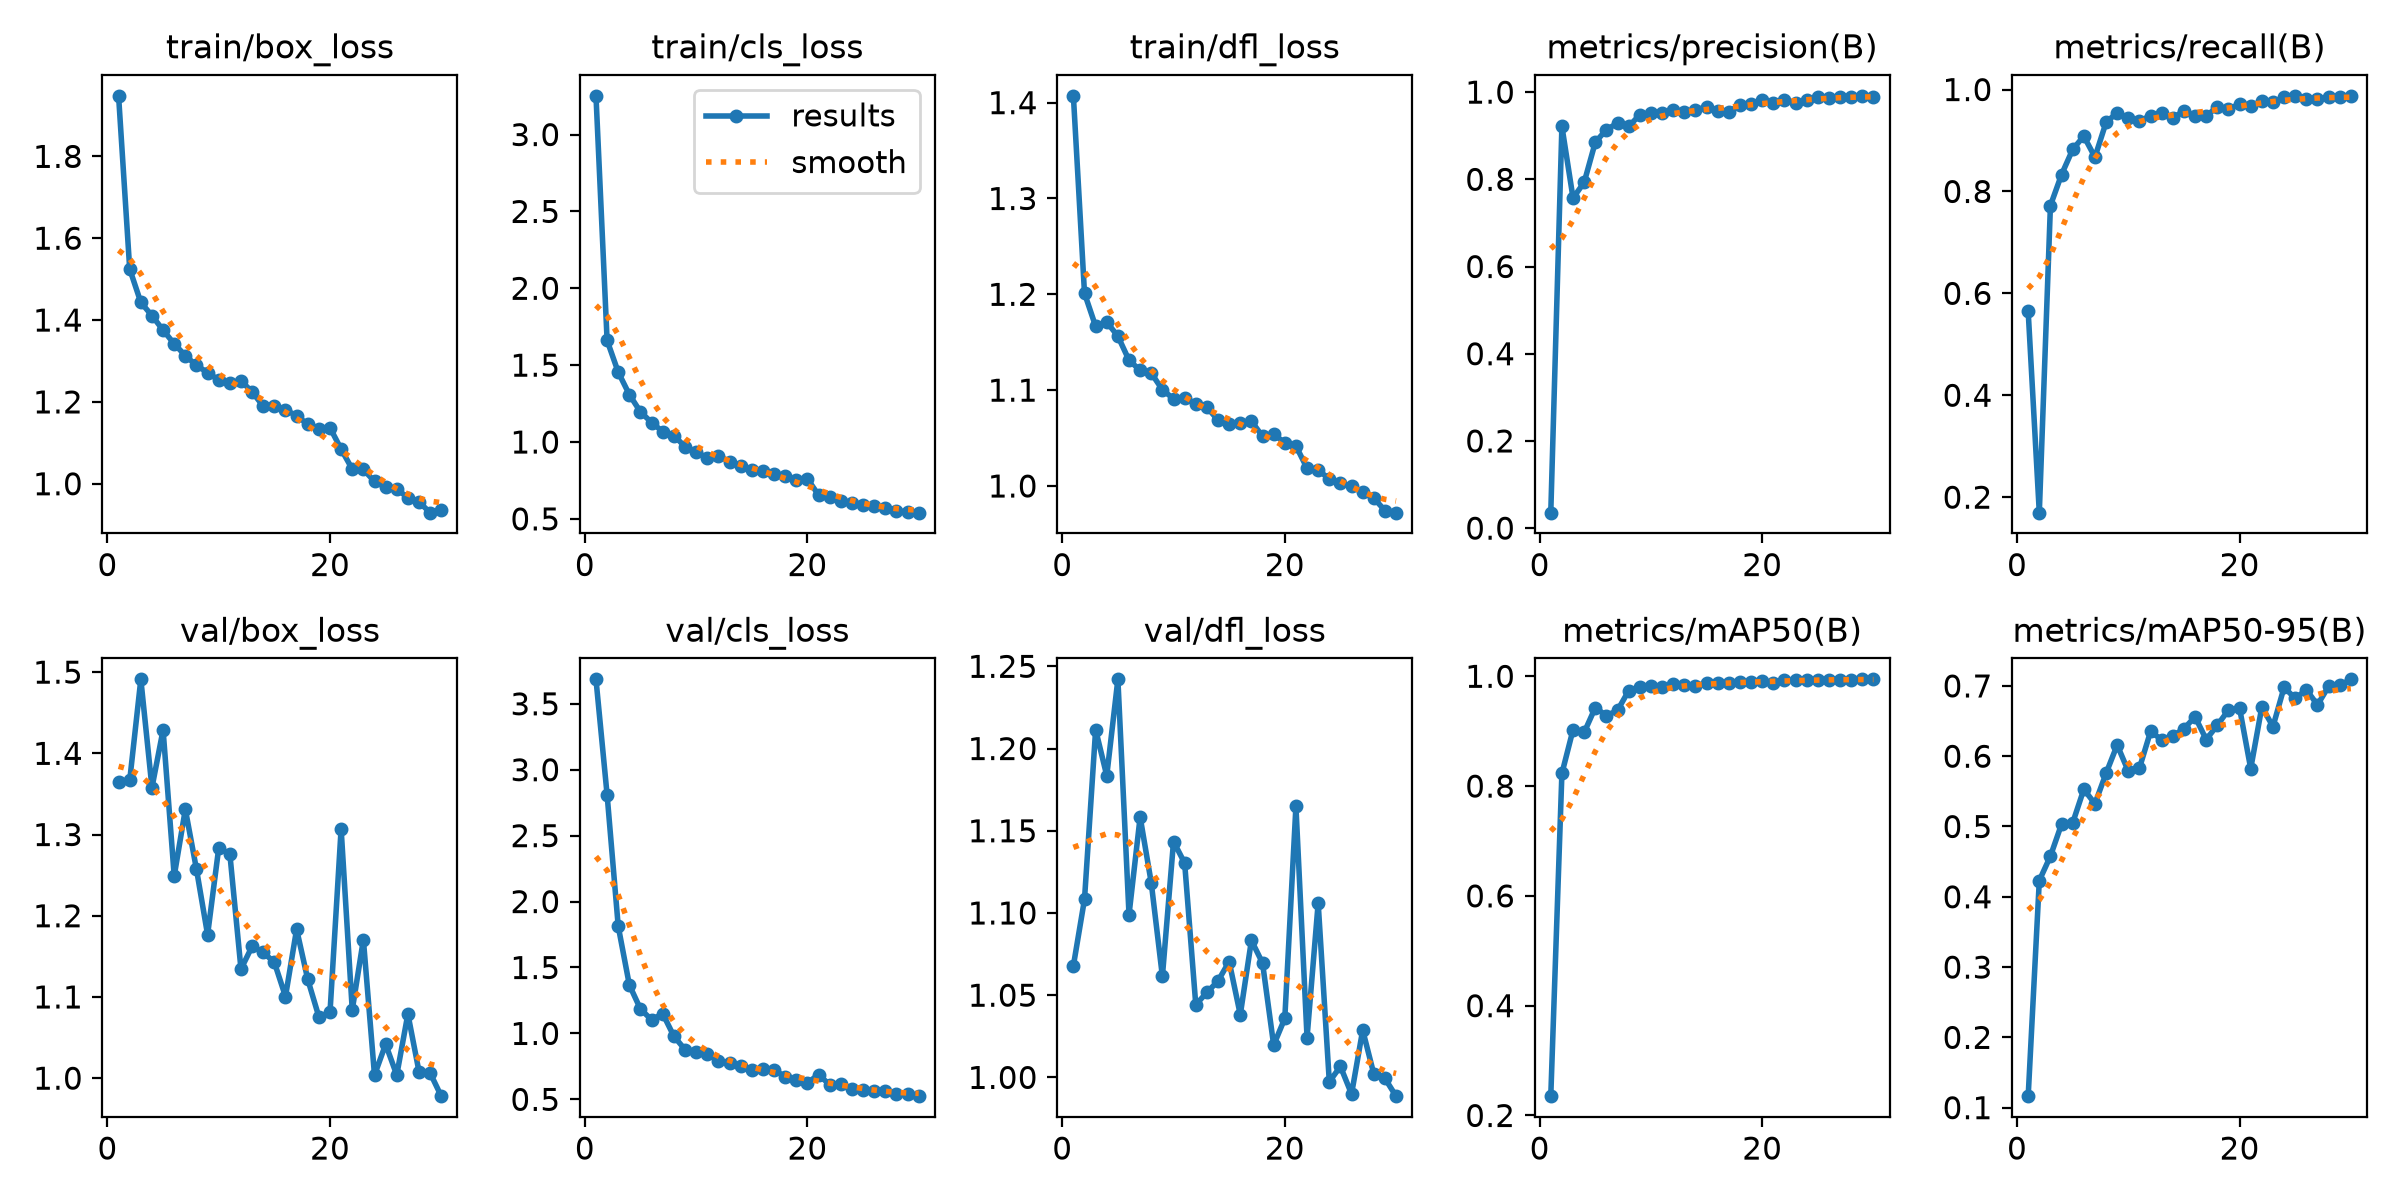

The data file committed next to this chart (first rows):
epoch, time, train/box_loss, train/cls_loss, train/dfl_loss, metrics/precision(B), metrics/recall(B), metrics/mAP50(B), metrics/mAP50-95(B), val/box_loss, val/cls_loss, val/dfl_loss, lr/pg0, lr/pg1, lr/pg2
1, 60.45, 1.948, 3.252, 1.407, 0.03546, 0.5645, 0.2352, 0.1163, 1.365, 3.685, 1.068, 0.0002961, 0.0002961, 0.0002961
2, 112.6, 1.525, 1.661, 1.201, 0.9215, 0.1696, 0.823, 0.4231, 1.367, 2.81, 1.108, 0.0005793, 0.0005793, 0.0005793
3, 164.3, 1.443, 1.454, 1.167, 0.7571, 0.7724, 0.9025, 0.4579, 1.491, 1.812, 1.211, 0.0008426, 0.0008426, 0.0008426
4, 215.7, 1.411, 1.308, 1.171, 0.7929, 0.8332, 0.8976, 0.5033, 1.358, 1.368, 1.183, 0.000819, 0.000819, 0.000819
5, 267, 1.375, 1.196, 1.156, 0.8849, 0.8824, 0.943, 0.5052, 1.429, 1.184, 1.242, 0.000789, 0.000789, 0.000789
6, 317.9, 1.342, 1.127, 1.131, 0.914, 0.9086, 0.9282, 0.5529, 1.249, 1.103, 1.099, 0.000759, 0.000759, 0.000759
7, 364.9, 1.313, 1.068, 1.121, 0.9289, 0.8673, 0.9379, 0.5324, 1.331, 1.15, 1.158, 0.000729, 0.000729, 0.000729
8, 412.4, 1.289, 1.042, 1.118, 0.9212, 0.9356, 0.9737, 0.5757, 1.257, 0.9791, 1.118, 0.000699, 0.000699, 0.000699
9, 461, 1.272, 0.9699, 1.1, 0.9479, 0.9547, 0.9808, 0.616, 1.177, 0.8777, 1.061, 0.000669, 0.000669, 0.000669
10, 508.8, 1.253, 0.9338, 1.091, 0.9513, 0.9434, 0.982, 0.5786, 1.283, 0.8609, 1.143, 0.000639, 0.000639, 0.000639
11, 555, 1.246, 0.8976, 1.092, 0.9512, 0.9375, 0.9803, 0.5831, 1.276, 0.8453, 1.13, 0.000609, 0.000609, 0.000609
12, 601.3, 1.251, 0.9111, 1.086, 0.9579, 0.949, 0.985, 0.6352, 1.134, 0.7908, 1.044, 0.000579, 0.000579, 0.000579
13, 647.6, 1.225, 0.8713, 1.082, 0.9552, 0.9545, 0.9837, 0.6233, 1.162, 0.774, 1.052, 0.000549, 0.000549, 0.000549
14, 693.9, 1.19, 0.8442, 1.069, 0.9591, 0.9438, 0.9824, 0.6287, 1.155, 0.7538, 1.059, 0.000519, 0.000519, 0.000519
15, 741.4, 1.189, 0.8157, 1.065, 0.9662, 0.9588, 0.9877, 0.6392, 1.143, 0.7234, 1.07, 0.000489, 0.000489, 0.000489
16, 791.2, 1.18, 0.8145, 1.065, 0.9556, 0.948, 0.9874, 0.656, 1.101, 0.7302, 1.038, 0.000459, 0.000459, 0.000459
17, 840.1, 1.166, 0.789, 1.068, 0.9549, 0.9476, 0.9869, 0.6237, 1.183, 0.723, 1.083, 0.000429, 0.000429, 0.000429
18, 889.1, 1.145, 0.7771, 1.052, 0.9708, 0.9664, 0.99, 0.6441, 1.122, 0.673, 1.07, 0.0003991, 0.0003991, 0.0003991
19, 937.3, 1.133, 0.7522, 1.054, 0.9731, 0.9613, 0.9889, 0.6657, 1.076, 0.6473, 1.02, 0.0003691, 0.0003691, 0.0003691
20, 986.1, 1.137, 0.7606, 1.045, 0.9811, 0.9718, 0.9915, 0.6683, 1.081, 0.6253, 1.036, 0.0003391, 0.0003391, 0.0003391
21, 1032, 1.085, 0.6556, 1.042, 0.9755, 0.9673, 0.988, 0.5824, 1.307, 0.6872, 1.165, 0.0003091, 0.0003091, 0.0003091
22, 1079, 1.036, 0.6419, 1.019, 0.9829, 0.9772, 0.9928, 0.6702, 1.084, 0.6116, 1.024, 0.0002791, 0.0002791, 0.0002791
23, 1125, 1.035, 0.6195, 1.016, 0.9744, 0.9758, 0.9926, 0.6422, 1.171, 0.614, 1.106, 0.0002491, 0.0002491, 0.0002491
24, 1170, 1.006, 0.6001, 1.007, 0.9808, 0.9847, 0.993, 0.6981, 1.004, 0.5754, 0.9973, 0.0002191, 0.0002191, 0.0002191
25, 1217, 0.9917, 0.5879, 1.003, 0.988, 0.9875, 0.994, 0.6821, 1.042, 0.5712, 1.007, 0.0001891, 0.0001891, 0.0001891
26, 1263, 0.9868, 0.5814, 0.9996, 0.9874, 0.9815, 0.9939, 0.6946, 1.004, 0.5629, 0.9899, 0.0001591, 0.0001591, 0.0001591
27, 1308, 0.9662, 0.5716, 0.9936, 0.9896, 0.9807, 0.9936, 0.673, 1.079, 0.5635, 1.029, 0.0001291, 0.0001291, 0.0001291
28, 1354, 0.9554, 0.5531, 0.9873, 0.9898, 0.9853, 0.9941, 0.6994, 1.008, 0.5439, 1.002, 9.9081e-05, 9.9081e-05, 9.9081e-05
29, 1400, 0.9294, 0.5439, 0.9744, 0.9915, 0.9857, 0.9942, 0.7007, 1.006, 0.5372, 0.9994, 6.9084e-05, 6.9084e-05, 6.9084e-05
30, 1445, 0.9366, 0.5404, 0.9722, 0.9891, 0.9877, 0.9944, 0.7094, 0.9778, 0.5243, 0.9886, 3.9087e-05, 3.9087e-05, 3.9087e-05
